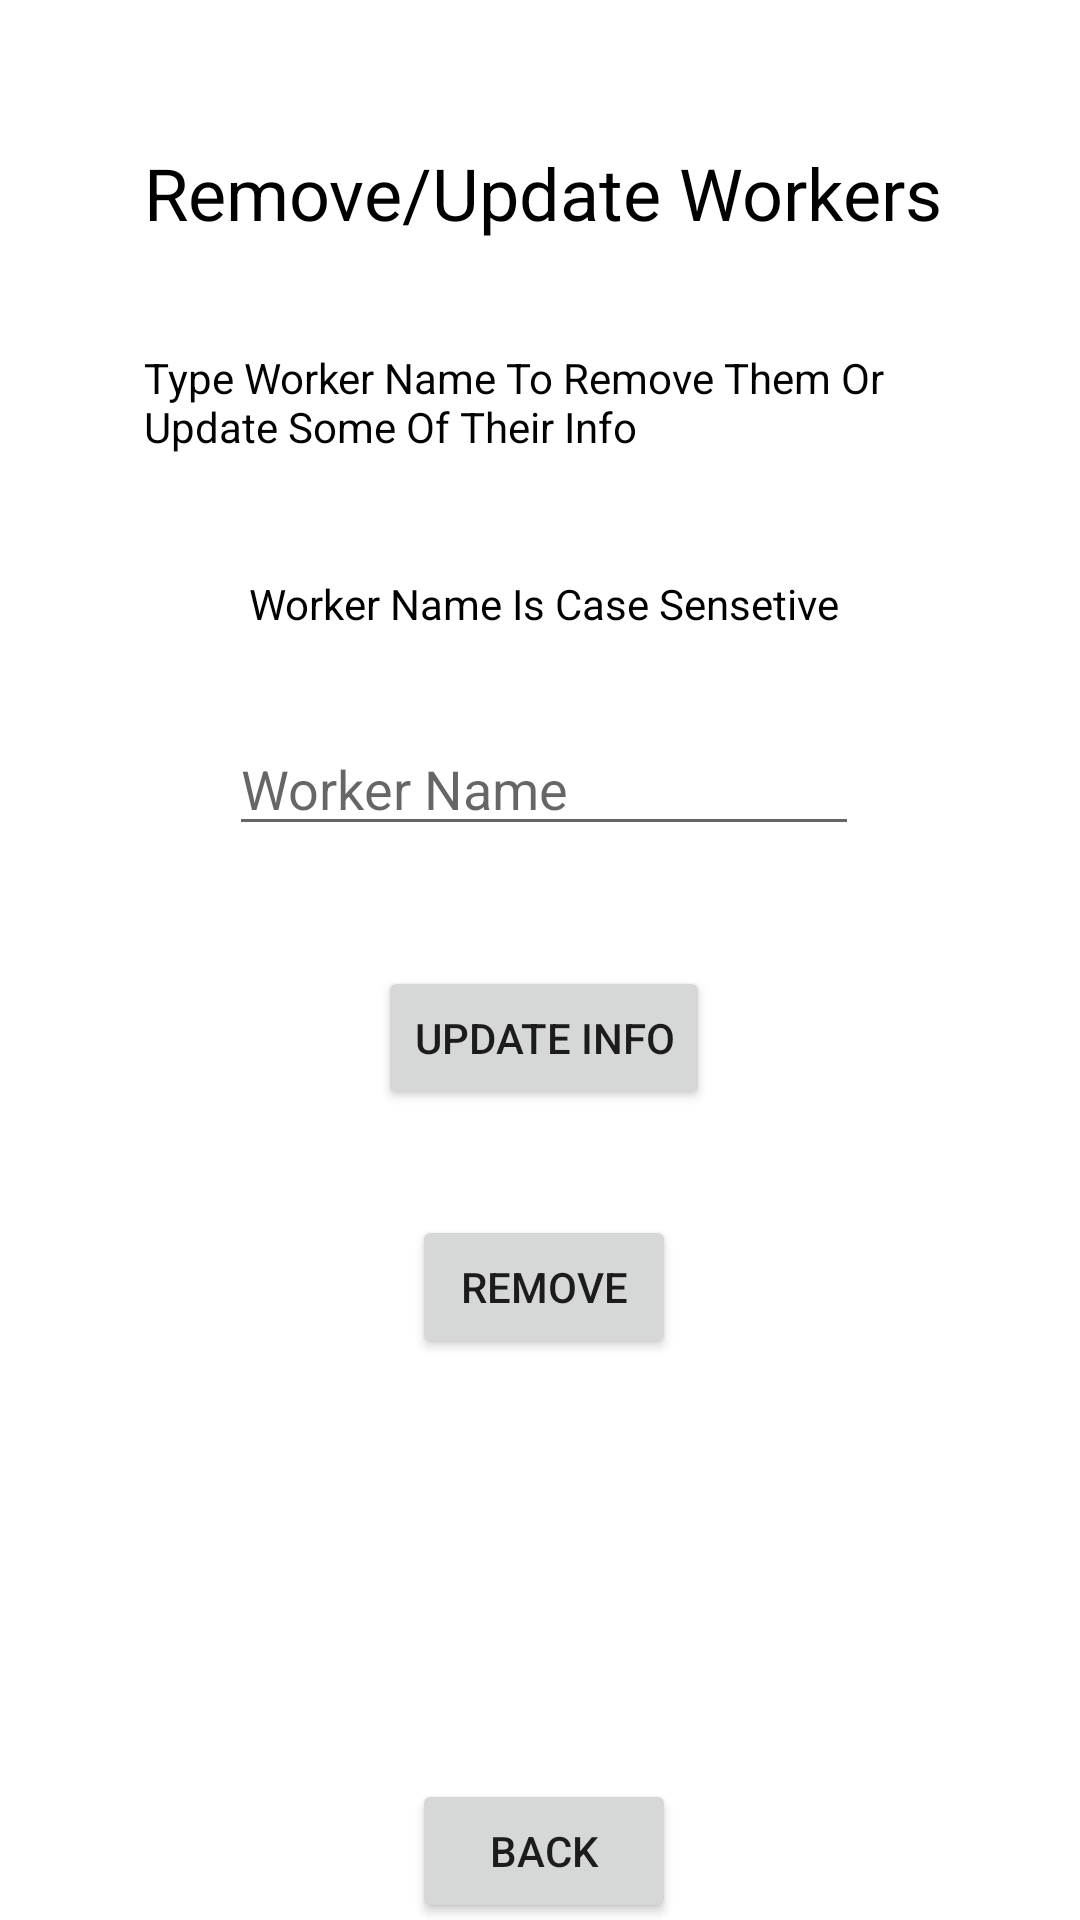

Write the Android layout XML for this screen, with the resource values it uses.
<!-- AndroidManifest.xml: application theme Theme.CarpentryShop -->
<!-- res/layout/activity_remove_worker.xml -->
<?xml version="1.0" encoding="utf-8"?>
<androidx.constraintlayout.widget.ConstraintLayout xmlns:android="http://schemas.android.com/apk/res/android"
    xmlns:app="http://schemas.android.com/apk/res-auto"
    xmlns:tools="http://schemas.android.com/tools"
    android:layout_width="match_parent"
    android:layout_height="match_parent"
    tools:context=".RemoveWorkerActivity"
    android:background="@drawable/backgroundimage">
    <TextView
        android:id="@+id/textView27"
        android:layout_width="wrap_content"
        android:layout_height="wrap_content"
        android:layout_marginStart="178dp"
        android:layout_marginTop="48dp"
        android:layout_marginEnd="176dp"
        android:text="Remove/Update Workers"
        android:textColor="#000000"
        android:textSize="24sp"
        app:layout_constraintEnd_toEndOf="parent"
        app:layout_constraintStart_toStartOf="parent"
        app:layout_constraintTop_toTopOf="parent" />

    <TextView
        android:id="@+id/textView28"
        android:layout_width="0dp"
        android:layout_height="wrap_content"
        android:layout_marginTop="36dp"
        android:text="Type Worker Name To Remove Them Or Update Some Of Their Info"
        android:textColor="#020202"
        app:layout_constraintEnd_toEndOf="@+id/textView27"
        app:layout_constraintStart_toStartOf="@+id/textView27"
        app:layout_constraintTop_toBottomOf="@+id/textView27" />

    <EditText
        android:id="@+id/editTextRemoveWorkerName"
        android:layout_width="wrap_content"
        android:layout_height="wrap_content"
        android:layout_marginTop="30dp"
        android:ems="10"
        android:hint="Worker Name"
        android:inputType="textPersonName"
        app:layout_constraintEnd_toEndOf="@+id/textView29"
        app:layout_constraintStart_toStartOf="@+id/textView29"
        app:layout_constraintTop_toBottomOf="@+id/textView29" />

    <Button
        android:id="@+id/button_RemoveWorker"
        android:layout_width="wrap_content"
        android:layout_height="wrap_content"
        android:layout_marginTop="35dp"
        android:text="Remove"
        app:layout_constraintEnd_toEndOf="@+id/buttonUpdateWorker"
        app:layout_constraintStart_toStartOf="@+id/buttonUpdateWorker"
        app:layout_constraintTop_toBottomOf="@+id/buttonUpdateWorker" />

    <Button
        android:id="@+id/button_RemoveWorkerBack"
        android:layout_width="0dp"
        android:layout_height="wrap_content"
        android:layout_marginTop="140dp"
        android:text="Back"
        app:layout_constraintEnd_toEndOf="@+id/button_RemoveWorker"
        app:layout_constraintStart_toStartOf="@+id/button_RemoveWorker"
        app:layout_constraintTop_toBottomOf="@+id/button_RemoveWorker" />

    <TextView
        android:id="@+id/textView29"
        android:layout_width="wrap_content"
        android:layout_height="wrap_content"
        android:layout_marginTop="40dp"
        android:text="Worker Name Is Case Sensetive"
        android:textColor="#000000"
        app:layout_constraintEnd_toEndOf="@+id/textView28"
        app:layout_constraintStart_toStartOf="@+id/textView28"
        app:layout_constraintTop_toBottomOf="@+id/textView28" />

    <Button
        android:id="@+id/buttonUpdateWorker"
        android:layout_width="wrap_content"
        android:layout_height="wrap_content"
        android:layout_marginTop="40dp"
        android:text="Update Info"
        app:layout_constraintEnd_toEndOf="@+id/editTextRemoveWorkerName"
        app:layout_constraintStart_toStartOf="@+id/editTextRemoveWorkerName"
        app:layout_constraintTop_toBottomOf="@+id/editTextRemoveWorkerName" />

</androidx.constraintlayout.widget.ConstraintLayout>
<!-- resources referenced by this layout -->
<resources>
  <style name="Theme.CarpentryShop" parent="Theme.MaterialComponents.DayNight.DarkActionBar">
          
          <item name="colorPrimary">@color/purple_500</item>
          <item name="colorPrimaryVariant">@color/purple_700</item>
          <item name="colorOnPrimary">@color/white</item>
          
          <item name="colorSecondary">@color/teal_200</item>
          <item name="colorSecondaryVariant">@color/teal_700</item>
          <item name="colorOnSecondary">@color/black</item>
          
          <item name="android:statusBarColor">?attr/colorPrimaryVariant</item>
          
      </style>
  <!-- not gathered from this repository: default colours our renderer supplied (Android Studio template values) -->
  <color name="purple_500">#FF6200EE</color>
  <color name="purple_700">#FF3700B3</color>
  <color name="teal_200">#FF03DAC5</color>
  <color name="teal_700">#FF018786</color>
  <color name="black">#FF000000</color>
  <color name="white">#FFFFFFFF</color>
</resources>
